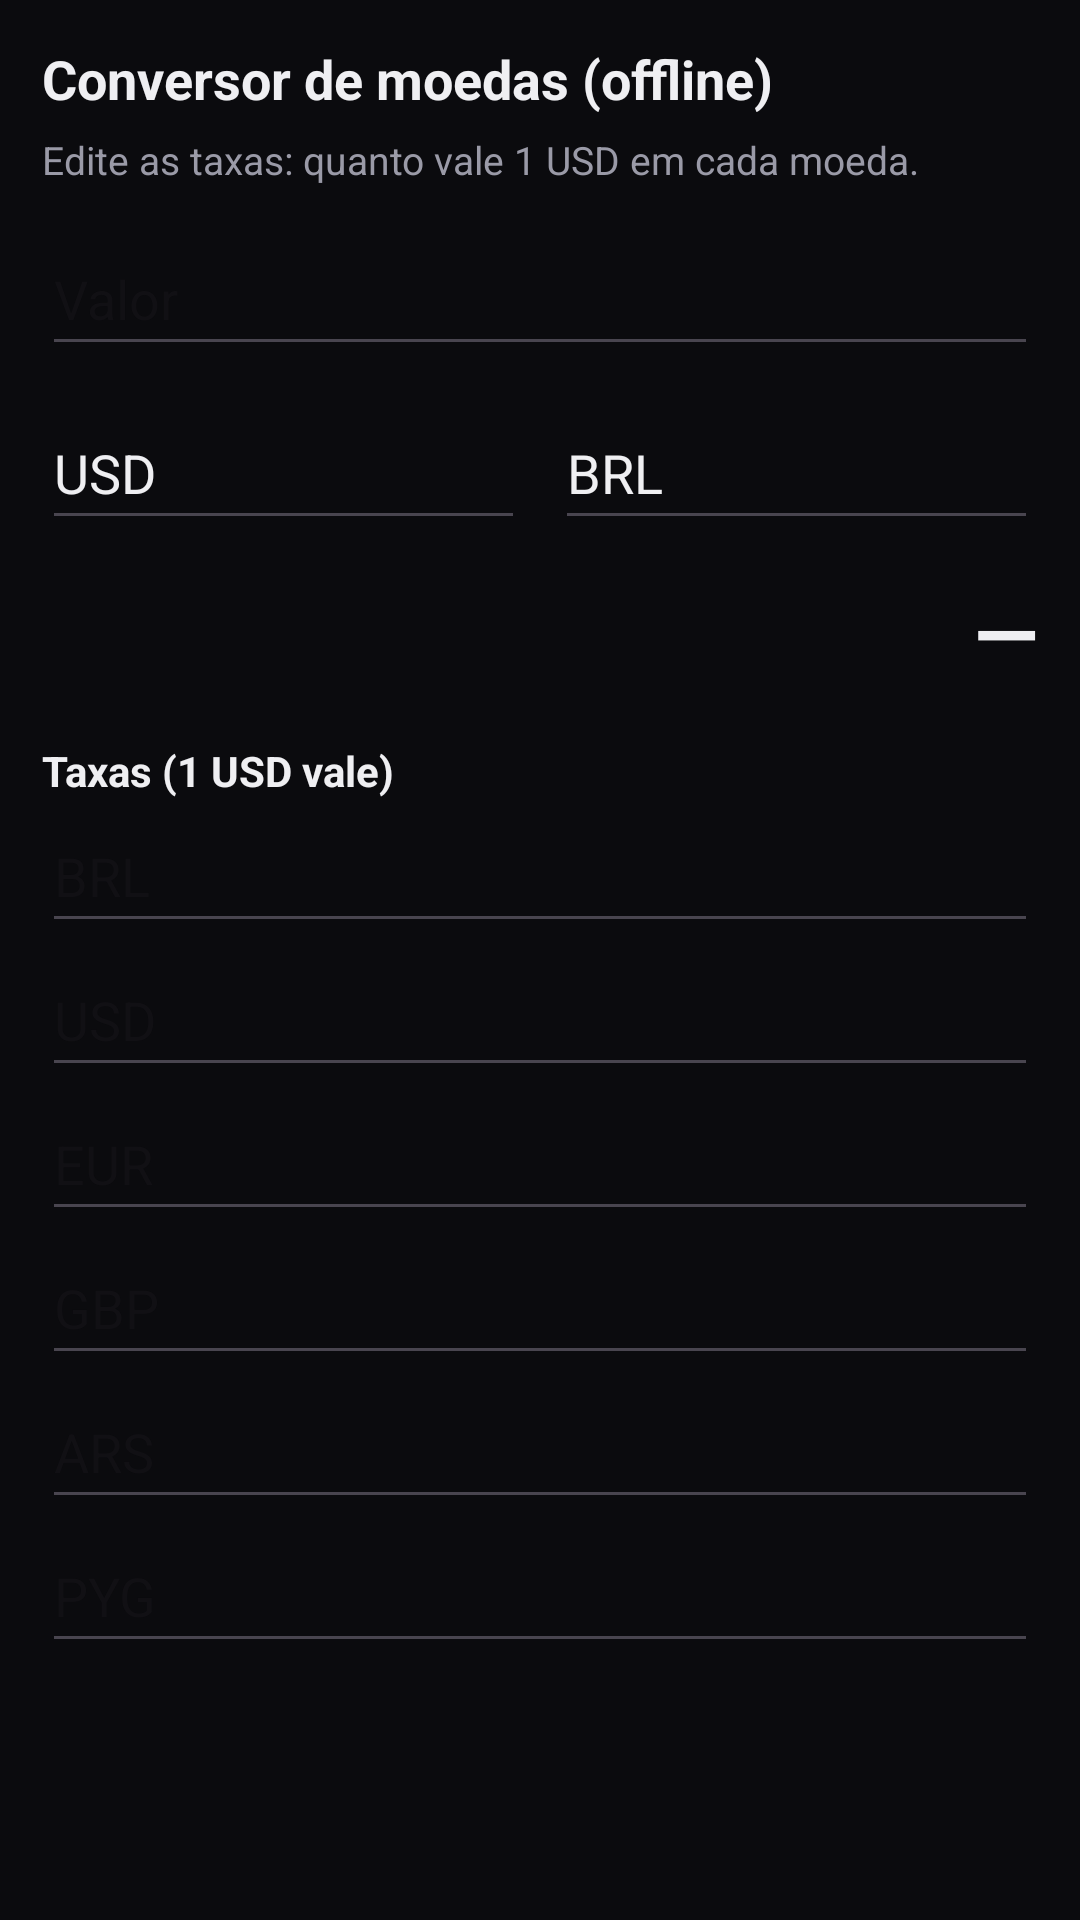

Write the Android layout XML for this screen, with the resource values it uses.
<!-- AndroidManifest.xml: application theme Theme.CalcApple -->
<!-- res/layout/fragment_currency.xml -->
<ScrollView xmlns:android="http://schemas.android.com/apk/res/android"
  android:layout_width="match_parent"
  android:layout_height="match_parent"
  android:background="@color/bg">

  <LinearLayout
    android:layout_width="match_parent"
    android:layout_height="wrap_content"
    android:orientation="vertical"
    android:padding="14dp">

    <TextView
      android:layout_width="match_parent"
      android:layout_height="wrap_content"
      android:text="Conversor de moedas (offline)"
      android:textColor="@color/text"
      android:textStyle="bold"
      android:textSize="18sp"/>

    <TextView
      android:layout_width="match_parent"
      android:layout_height="wrap_content"
      android:text="Edite as taxas: quanto vale 1 USD em cada moeda."
      android:textColor="@color/muted"
      android:textSize="13sp"
      android:layout_marginTop="6dp"
      android:layout_marginBottom="12dp"/>

    <EditText
      android:id="@+id/amount"
      android:layout_width="match_parent"
      android:layout_height="48dp"
      android:hint="Valor"
      android:inputType="numberDecimal"
      android:textColor="@color/text"
      android:hintTextColor="@color/muted"/>

    <View android:layout_width="match_parent" android:layout_height="10dp"/>

    <LinearLayout
      android:layout_width="match_parent"
      android:layout_height="wrap_content"
      android:orientation="horizontal">

      <EditText
        android:id="@+id/from"
        android:layout_width="0dp"
        android:layout_height="48dp"
        android:layout_weight="1"
        android:hint="De (USD)"
        android:text="USD"
        android:inputType="textCapCharacters"
        android:textColor="@color/text"
        android:hintTextColor="@color/muted"/>

      <View android:layout_width="10dp" android:layout_height="1dp"/>

      <EditText
        android:id="@+id/to"
        android:layout_width="0dp"
        android:layout_height="48dp"
        android:layout_weight="1"
        android:hint="Para (BRL)"
        android:text="BRL"
        android:inputType="textCapCharacters"
        android:textColor="@color/text"
        android:hintTextColor="@color/muted"/>
    </LinearLayout>

    <TextView
      android:id="@+id/result"
      android:layout_width="match_parent"
      android:layout_height="wrap_content"
      android:text="—"
      android:textColor="@color/text"
      android:textStyle="bold"
      android:textSize="28sp"
      android:gravity="end"
      android:layout_marginTop="12dp"/>

    <View android:layout_width="match_parent" android:layout_height="18dp"/>

    <TextView
      android:layout_width="match_parent"
      android:layout_height="wrap_content"
      android:text="Taxas (1 USD vale)"
      android:textColor="@color/text"
      android:textStyle="bold"/>

    <EditText android:id="@+id/r_brl" android:layout_width="match_parent" android:layout_height="48dp" android:hint="BRL" android:inputType="numberDecimal" android:textColor="@color/text" android:hintTextColor="@color/muted"/>
    <EditText android:id="@+id/r_usd" android:layout_width="match_parent" android:layout_height="48dp" android:hint="USD" android:inputType="numberDecimal" android:textColor="@color/text" android:hintTextColor="@color/muted"/>
    <EditText android:id="@+id/r_eur" android:layout_width="match_parent" android:layout_height="48dp" android:hint="EUR" android:inputType="numberDecimal" android:textColor="@color/text" android:hintTextColor="@color/muted"/>
    <EditText android:id="@+id/r_gbp" android:layout_width="match_parent" android:layout_height="48dp" android:hint="GBP" android:inputType="numberDecimal" android:textColor="@color/text" android:hintTextColor="@color/muted"/>
    <EditText android:id="@+id/r_ars" android:layout_width="match_parent" android:layout_height="48dp" android:hint="ARS" android:inputType="numberDecimal" android:textColor="@color/text" android:hintTextColor="@color/muted"/>
    <EditText android:id="@+id/r_pyg" android:layout_width="match_parent" android:layout_height="48dp" android:hint="PYG" android:inputType="numberDecimal" android:textColor="@color/text" android:hintTextColor="@color/muted"/>

    <View android:layout_width="match_parent" android:layout_height="24dp"/>

  </LinearLayout>
</ScrollView>
<!-- resources referenced by this layout -->
<resources>
  <color name="bg">#0B0B0E</color>
  <color name="muted">#9A9AA7</color>
  <color name="text">#EFEFF2</color>
  <style name="Theme.CalcApple" parent="Theme.Material3.DayNight.NoActionBar">
      <item name="android:statusBarColor">@android:color/transparent</item>
    </style>
</resources>
